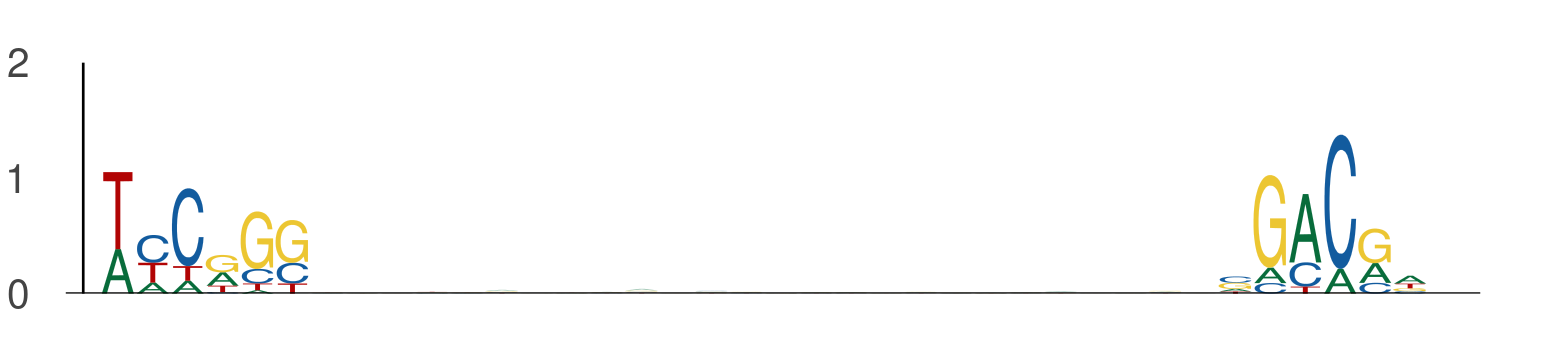

The file beside this chart, header and first rows:
seq_index, start_position, end_position, is_reversed_complement
3405, 123, 129, 0
3405, 155, 161, 0
2840, 122, 128, 0
2840, 154, 160, 0
421, 89, 95, 0
421, 121, 127, 0
550, 67, 73, 0
550, 99, 105, 0
1170, 1, 7, 0
1170, 33, 39, 0
1101, 23, 29, 0
1101, 55, 61, 0
78, 20, 26, 0
78, 52, 58, 0
78, 21, 27, 0
78, 53, 59, 0
1525, 104, 110, 0
1525, 136, 142, 0
1525, 12, 18, 0
1525, 44, 50, 0
1768, 123, 129, 0
1768, 155, 161, 0
4950, 99, 105, 0
4950, 131, 137, 0
1051, 69, 75, 0
1051, 101, 107, 0
1373, 123, 129, 0
1373, 155, 161, 0
2040, 129, 135, 0
2040, 161, 167, 0
1905, 33, 39, 0
1905, 65, 71, 0
936, 117, 123, 0
936, 149, 155, 0
5839, 14, 20, 0
5839, 46, 52, 0
4917, 35, 41, 0
4917, 67, 73, 0
2712, 125, 131, 0
2712, 157, 163, 0
3506, 89, 95, 0
3506, 121, 127, 0
4155, 74, 80, 0
4155, 106, 112, 0
117, 42, 48, 0
117, 74, 80, 0
3062, 58, 64, 0
3062, 90, 96, 0
3855, 112, 118, 0
3855, 144, 150, 0
5840, 100, 106, 0
5840, 132, 138, 0
1301, 105, 111, 0
1301, 137, 143, 0
4952, 72, 78, 0
4952, 104, 110, 0
355, 113, 119, 0
355, 145, 151, 0
3191, 33, 39, 0
3191, 65, 71, 0
... 1,196 more rows
